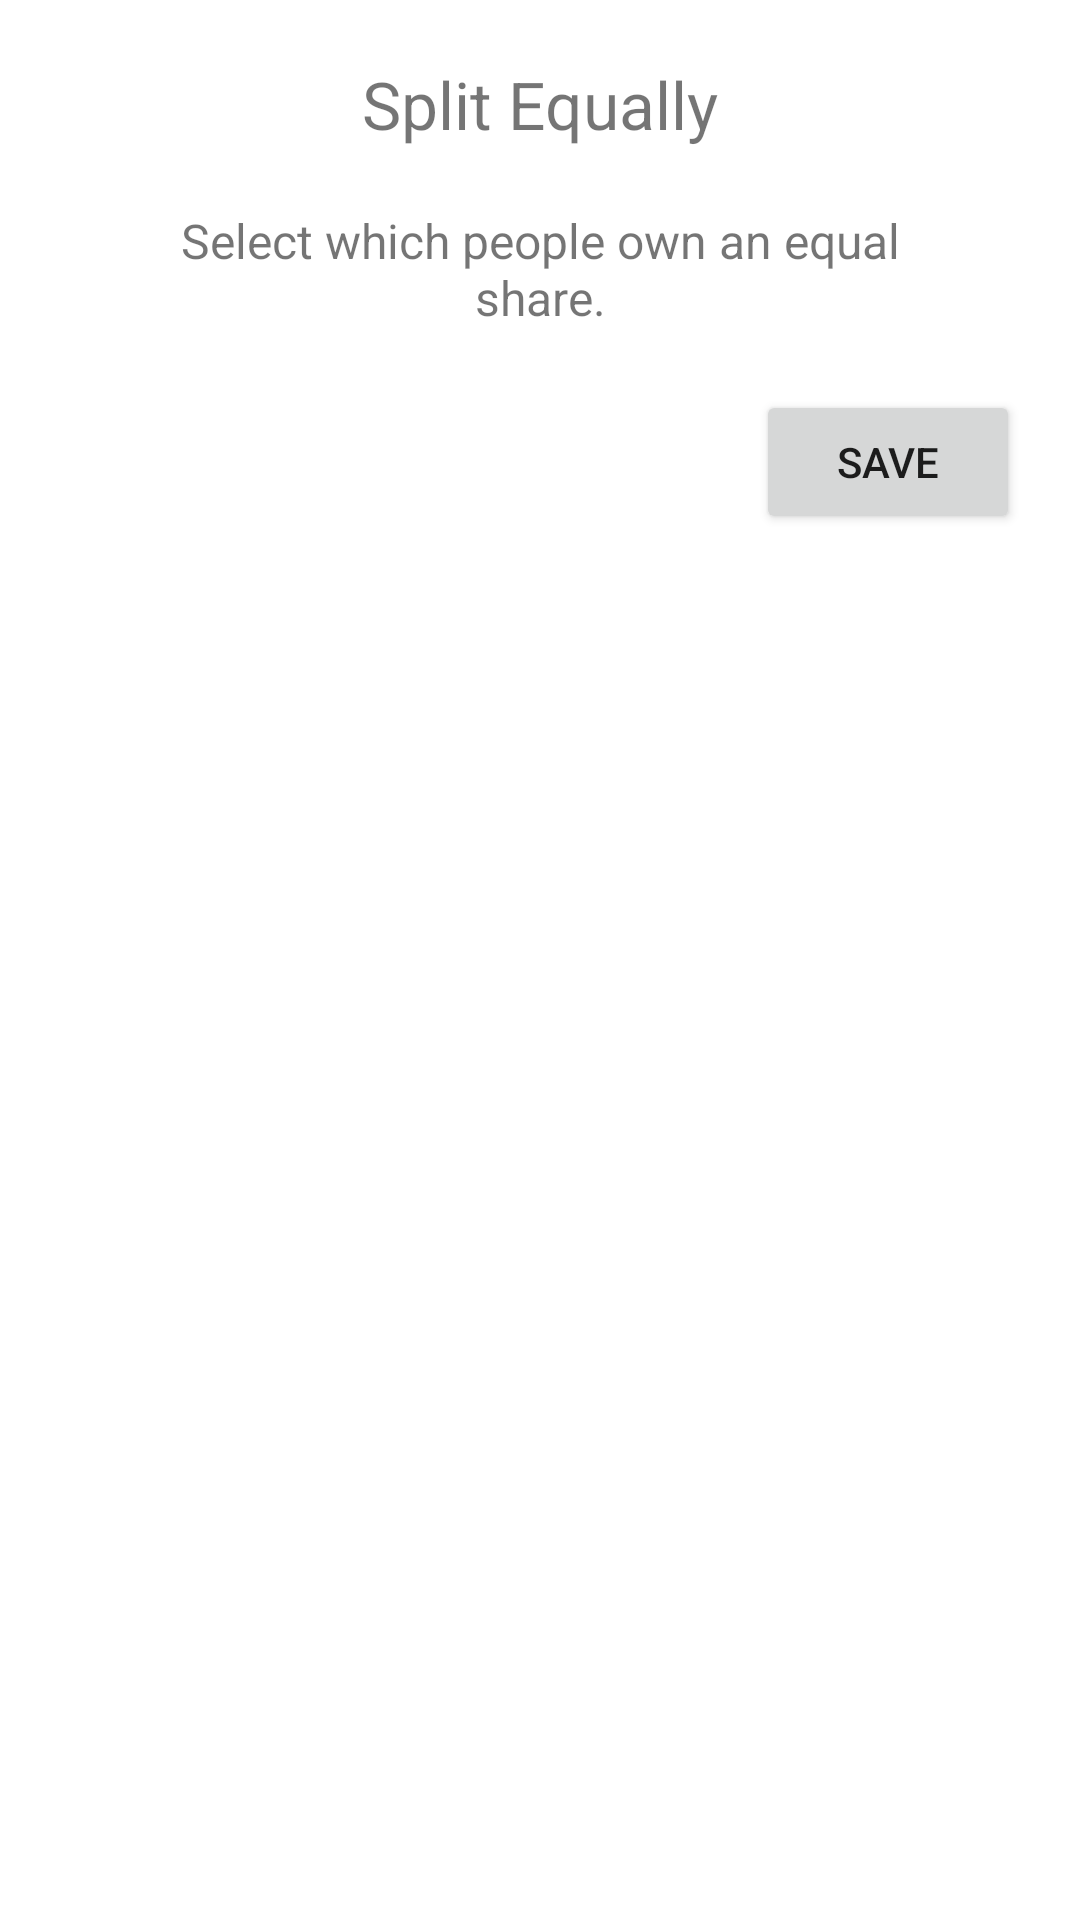

Layout XML and referenced resources for this Android screen:
<!-- AndroidManifest.xml: application theme Theme.SplitMoney -->
<!-- res/layout/fragment_equal.xml -->
<?xml version="1.0" encoding="utf-8"?>
<androidx.constraintlayout.widget.ConstraintLayout xmlns:android="http://schemas.android.com/apk/res/android"
    xmlns:app="http://schemas.android.com/apk/res-auto"
    android:layout_width="match_parent"
    android:layout_height="match_parent">

    <TextView
        android:id="@+id/textview"
        android:layout_width="wrap_content"
        android:layout_height="wrap_content"
        android:layout_marginTop="20dp"
        android:text="Split Equally"
        android:textSize="22sp"
        app:layout_constraintEnd_toEndOf="parent"
        app:layout_constraintStart_toStartOf="parent"
        app:layout_constraintTop_toTopOf="parent" />

    <TextView
        android:id="@+id/textview2"
        android:layout_width="275dp"
        android:layout_height="wrap_content"
        android:layout_marginTop="20dp"
        android:gravity="center_horizontal"
        android:text="Select which people own an equal share."
        android:textSize="16sp"
        app:layout_constraintEnd_toEndOf="parent"
        app:layout_constraintStart_toStartOf="parent"
        app:layout_constraintTop_toBottomOf="@id/textview" />

    <Button
        android:id="@+id/save"
        android:layout_width="wrap_content"
        android:layout_height="wrap_content"
        android:layout_marginEnd="20dp"
        android:layout_marginTop="20dp"
        app:layout_constraintTop_toBottomOf="@id/textview2"
        app:layout_constraintEnd_toEndOf="parent"
        android:text="Save" />

    <LinearLayout
        android:id="@+id/linearCheck"
        android:layout_width="wrap_content"
        android:layout_height="wrap_content"
        android:layout_marginTop="30dp"
        app:layout_constraintEnd_toEndOf="parent"
        app:layout_constraintStart_toStartOf="parent"
        app:layout_constraintTop_toBottomOf="@id/save"
        android:orientation="vertical">

    </LinearLayout>

</androidx.constraintlayout.widget.ConstraintLayout>
<!-- resources referenced by this layout -->
<resources>
  <style name="Theme.SplitMoney" parent="Theme.MaterialComponents.DayNight.NoActionBar">
          
          <item name="colorPrimary">@color/purple_500</item>
          <item name="colorPrimaryVariant">@color/purple_700</item>
          <item name="colorOnPrimary">@color/white</item>
          
          <item name="colorSecondary">@color/teal_200</item>
          <item name="colorSecondaryVariant">@color/teal_700</item>
          <item name="colorOnSecondary">@color/black</item>
          
          <item name="android:statusBarColor" tools:targetApi="l">?attr/colorPrimaryVariant</item>
          
      </style>
  <color name="purple_500">#FF6200EE</color>
  <color name="purple_700">#FF3700B3</color>
  <color name="white">#FFFFFFFF</color>
  <color name="teal_200">#FF03DAC5</color>
  <color name="teal_700">#FF018786</color>
  <color name="black">#FF000000</color>
</resources>
